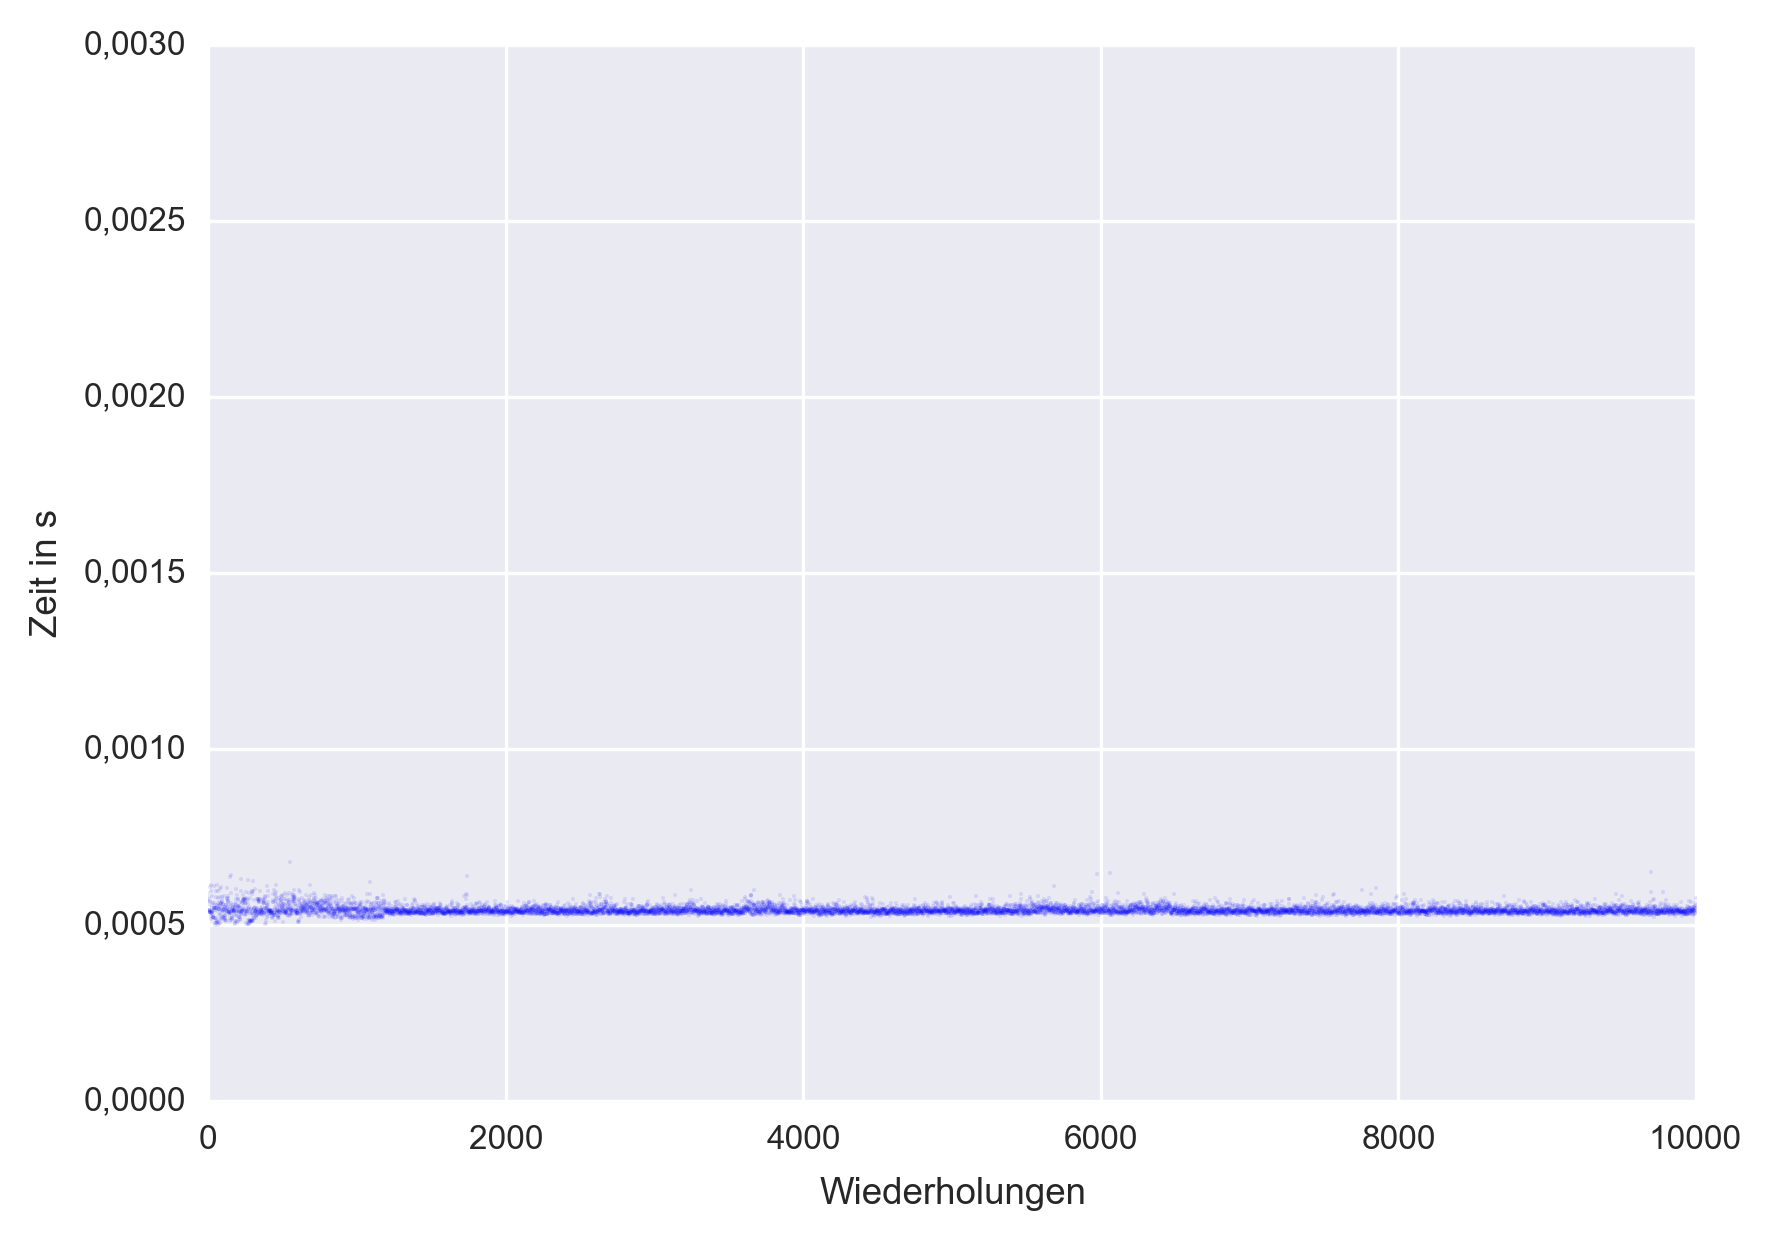

The file beside this chart, header and first rows:
1, 5.90000000000000246469511466784752e-04
2, 5.67999999999999928557148365371177e-04
3, 5.72000000000000459465798741121034e-04
4, 5.79000000000000521194198910279738e-04
5, 5.42999999999999212463297482145208e-04
6, 5.39999999999999681643547688736362e-04
7, 5.37000000000000150823797895327516e-04
8, 5.41000000000000681732448271077374e-04
9, 5.42000000000000814459610865014838e-04
10, 5.36000000000000018096635301390052e-04
11, 5.36000000000000018096635301390052e-04
12, 5.38999999999999548916385094798898e-04
13, 6.07999999999999166111486204044922e-04
14, 5.57000000000000203281835808866163e-04
15, 5.69000000000000061284310959308641e-04
16, 5.36999999999999283462059906923969e-04
17, 5.64999999999999530375660583558783e-04
18, 5.33999999999999752642310113515123e-04
19, 5.35000000000000752731210695856134e-04
20, 5.35999999999998283373159324582957e-04
21, 5.17000000000000098365759981788869e-04
22, 5.24999999999997690736108779674396e-04
23, 5.96999999999996838750959682329267e-04
24, 6.13999999999999962474461767669709e-04
25, 5.33999999999999752642310113515123e-04
26, 5.40000000000002283728761653947004e-04
27, 5.81999999999999184652210715285037e-04
28, 5.36000000000001752820111278197146e-04
29, 5.48999999999997406741059080559353e-04
30, 5.39000000000001283639861071605992e-04
31, 5.19000000000002098543561146470893e-04
32, 5.40000000000002283728761653947004e-04
33, 5.22999999999999160005259568606562e-04
34, 5.22999999999999160005259568606562e-04
35, 5.63000000000000999644811372490949e-04
36, 5.21000000000000629274410357538727e-04
37, 5.29000000000001691091711109038442e-04
38, 5.47999999999999876099110451832530e-04
39, 5.19999999999999629185509775197715e-04
40, 5.56000000000000937916411203332245e-04
41, 5.63000000000000999644811372490949e-04
42, 5.46999999999998876010209869491518e-04
43, 5.47000000000005814904113776719896e-04
44, 6.09999999999999431565811391919851e-04
45, 5.00000000000000444089209850062616e-04
46, 5.48999999999993937294107126945164e-04
47, 5.46999999999998876010209869491518e-04
48, 5.19000000000005567990513100085082e-04
49, 5.42000000000000814459610865014838e-04
50, 5.03999999999997505550908272198285e-04
51, 5.03999999999997505550908272198285e-04
52, 5.51000000000002876365812198855565e-04
53, 5.79999999999997184474409550603013e-04
54, 5.94999999999998308020110471261432e-04
55, 5.46999999999998876010209869491518e-04
56, 5.14999999999994628741006863492657e-04
57, 5.19000000000005567990513100085082e-04
58, 5.37999999999996814104008535650792e-04
59, 5.07000000000000505817610019221320e-04
60, 5.49000000000000876188011034173542e-04
61, 5.11000000000004506173212348585366e-04
... 9,939 more rows
